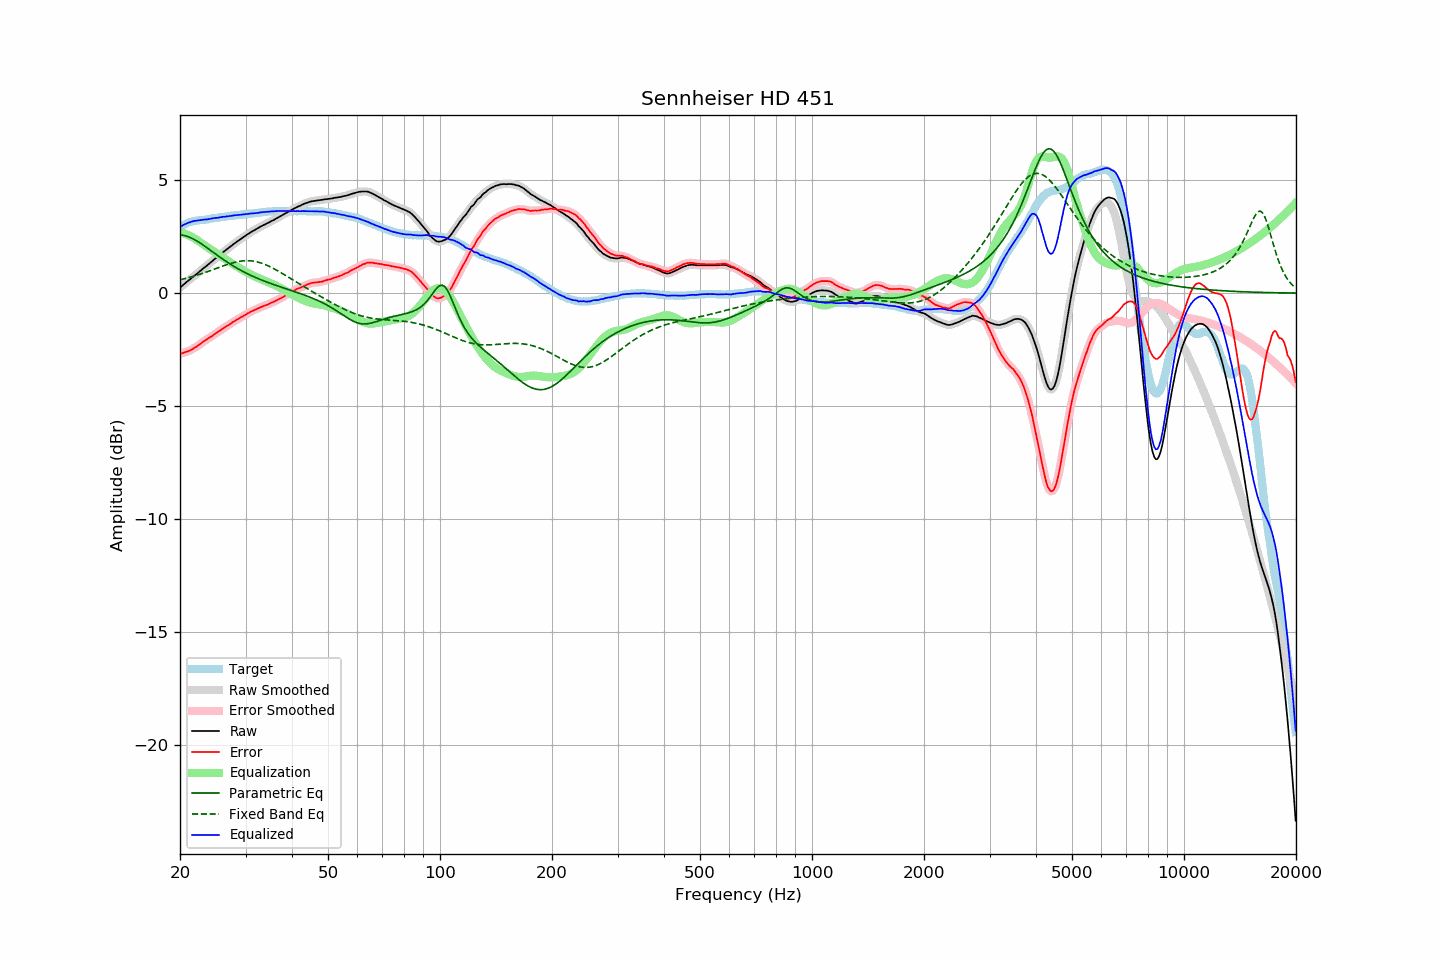

Source data for this figure (header and first rows):
frequency, raw, error, smoothed, error_smoothed, equalization, parametric_eq, fixed_band_eq, equalized_raw, equalized_smoothed, target
20.00, 0.24, -2.68, 0.24, -2.69, 2.68, 2.57, 0.59, 2.93, 2.92, 2.93
20.20, 0.30, -2.66, 0.30, -2.66, 2.66, 2.57, 0.61, 2.97, 2.97, 2.97
20.40, 0.36, -2.64, 0.37, -2.64, 2.65, 2.56, 0.63, 3.01, 3.01, 3.01
20.61, 0.42, -2.61, 0.42, -2.62, 2.62, 2.54, 0.64, 3.04, 3.05, 3.04
20.81, 0.48, -2.59, 0.48, -2.60, 2.60, 2.52, 0.66, 3.08, 3.08, 3.08
21.02, 0.54, -2.57, 0.54, -2.57, 2.57, 2.50, 0.68, 3.11, 3.11, 3.12
21.23, 0.59, -2.54, 0.60, -2.54, 2.54, 2.47, 0.70, 3.13, 3.13, 3.14
21.44, 0.65, -2.50, 0.66, -2.50, 2.50, 2.44, 0.72, 3.16, 3.16, 3.16
21.66, 0.71, -2.46, 0.71, -2.46, 2.46, 2.41, 0.74, 3.18, 3.18, 3.18
21.87, 0.77, -2.41, 0.77, -2.42, 2.42, 2.37, 0.76, 3.20, 3.19, 3.19
22.09, 0.82, -2.38, 0.83, -2.38, 2.38, 2.33, 0.78, 3.20, 3.20, 3.21
22.31, 0.88, -2.33, 0.88, -2.33, 2.33, 2.29, 0.80, 3.21, 3.21, 3.22
22.54, 0.94, -2.28, 0.94, -2.28, 2.28, 2.24, 0.83, 3.22, 3.22, 3.23
22.76, 1.00, -2.23, 1.00, -2.23, 2.23, 2.19, 0.85, 3.23, 3.23, 3.24
22.99, 1.06, -2.17, 1.06, -2.17, 2.18, 2.15, 0.87, 3.24, 3.24, 3.23
23.22, 1.12, -2.12, 1.12, -2.12, 2.13, 2.10, 0.90, 3.25, 3.25, 3.24
23.45, 1.17, -2.08, 1.18, -2.08, 2.08, 2.05, 0.92, 3.25, 3.26, 3.25
23.69, 1.23, -2.03, 1.23, -2.03, 2.03, 2.00, 0.95, 3.26, 3.26, 3.26
23.92, 1.29, -1.98, 1.29, -1.98, 1.98, 1.94, 0.97, 3.28, 3.28, 3.27
24.16, 1.35, -1.94, 1.35, -1.94, 1.93, 1.89, 1.00, 3.29, 3.29, 3.29
24.40, 1.41, -1.90, 1.42, -1.89, 1.89, 1.84, 1.02, 3.30, 3.30, 3.31
24.65, 1.47, -1.84, 1.47, -1.84, 1.84, 1.79, 1.05, 3.31, 3.31, 3.31
24.89, 1.53, -1.79, 1.53, -1.79, 1.79, 1.74, 1.08, 3.33, 3.32, 3.32
25.14, 1.58, -1.75, 1.59, -1.74, 1.74, 1.69, 1.10, 3.33, 3.33, 3.33
25.39, 1.64, -1.70, 1.64, -1.70, 1.70, 1.63, 1.13, 3.34, 3.34, 3.34
25.65, 1.70, -1.66, 1.70, -1.65, 1.65, 1.58, 1.16, 3.35, 3.35, 3.36
25.91, 1.76, -1.60, 1.76, -1.60, 1.60, 1.53, 1.18, 3.36, 3.36, 3.36
26.16, 1.82, -1.54, 1.82, -1.55, 1.55, 1.48, 1.21, 3.38, 3.37, 3.37
26.43, 1.87, -1.50, 1.88, -1.50, 1.51, 1.44, 1.23, 3.38, 3.38, 3.38
26.69, 1.93, -1.45, 1.93, -1.46, 1.46, 1.39, 1.26, 3.39, 3.39, 3.39
26.96, 1.98, -1.42, 1.99, -1.42, 1.41, 1.34, 1.28, 3.40, 3.40, 3.41
27.23, 2.04, -1.37, 2.04, -1.37, 1.37, 1.30, 1.30, 3.41, 3.41, 3.42
27.50, 2.09, -1.33, 2.10, -1.33, 1.32, 1.25, 1.32, 3.42, 3.42, 3.43
27.77, 2.15, -1.27, 2.15, -1.28, 1.28, 1.21, 1.34, 3.43, 3.43, 3.43
28.05, 2.20, -1.24, 2.20, -1.23, 1.24, 1.16, 1.36, 3.44, 3.44, 3.44
28.33, 2.25, -1.19, 2.25, -1.19, 1.19, 1.12, 1.38, 3.45, 3.45, 3.44
28.62, 2.30, -1.15, 2.30, -1.15, 1.15, 1.08, 1.39, 3.45, 3.45, 3.45
28.90, 2.35, -1.11, 2.35, -1.11, 1.11, 1.04, 1.41, 3.46, 3.46, 3.46
29.19, 2.40, -1.06, 2.40, -1.07, 1.06, 1.00, 1.42, 3.47, 3.47, 3.46
29.48, 2.45, -1.04, 2.45, -1.03, 1.02, 0.96, 1.42, 3.48, 3.48, 3.49
29.78, 2.50, -0.99, 2.50, -0.98, 0.98, 0.93, 1.43, 3.49, 3.49, 3.49
30.08, 2.55, -0.94, 2.55, -0.95, 0.94, 0.89, 1.43, 3.50, 3.50, 3.50
30.38, 2.60, -0.89, 2.60, -0.90, 0.90, 0.86, 1.43, 3.51, 3.50, 3.50
30.68, 2.64, -0.87, 2.65, -0.86, 0.87, 0.82, 1.43, 3.51, 3.51, 3.52
30.99, 2.69, -0.82, 2.69, -0.83, 0.83, 0.79, 1.43, 3.52, 3.52, 3.51
31.30, 2.73, -0.79, 2.73, -0.79, 0.79, 0.75, 1.42, 3.52, 3.52, 3.52
31.61, 2.77, -0.76, 2.77, -0.75, 0.76, 0.72, 1.41, 3.53, 3.53, 3.53
31.93, 2.81, -0.73, 2.81, -0.72, 0.72, 0.69, 1.40, 3.54, 3.53, 3.54
32.24, 2.85, -0.69, 2.86, -0.69, 0.69, 0.66, 1.38, 3.54, 3.55, 3.54
32.57, 2.89, -0.66, 2.90, -0.66, 0.66, 0.63, 1.36, 3.55, 3.56, 3.56
32.89, 2.94, -0.62, 2.94, -0.63, 0.63, 0.60, 1.34, 3.57, 3.57, 3.57
33.22, 2.97, -0.60, 2.98, -0.60, 0.60, 0.57, 1.32, 3.58, 3.58, 3.57
33.55, 3.01, -0.57, 3.01, -0.57, 0.57, 0.54, 1.29, 3.59, 3.59, 3.58
33.89, 3.04, -0.55, 3.05, -0.55, 0.54, 0.52, 1.26, 3.59, 3.59, 3.59
34.23, 3.08, -0.52, 3.08, -0.52, 0.52, 0.49, 1.23, 3.60, 3.60, 3.60
34.57, 3.11, -0.49, 3.12, -0.49, 0.49, 0.46, 1.20, 3.60, 3.60, 3.61
34.92, 3.15, -0.45, 3.15, -0.46, 0.46, 0.44, 1.17, 3.61, 3.61, 3.61
35.27, 3.19, -0.42, 3.19, -0.42, 0.42, 0.41, 1.13, 3.62, 3.61, 3.61
35.62, 3.22, -0.40, 3.23, -0.39, 0.39, 0.39, 1.10, 3.62, 3.62, 3.62
35.97, 3.26, -0.36, 3.26, -0.36, 0.36, 0.36, 1.06, 3.62, 3.62, 3.62
... 635 more rows
